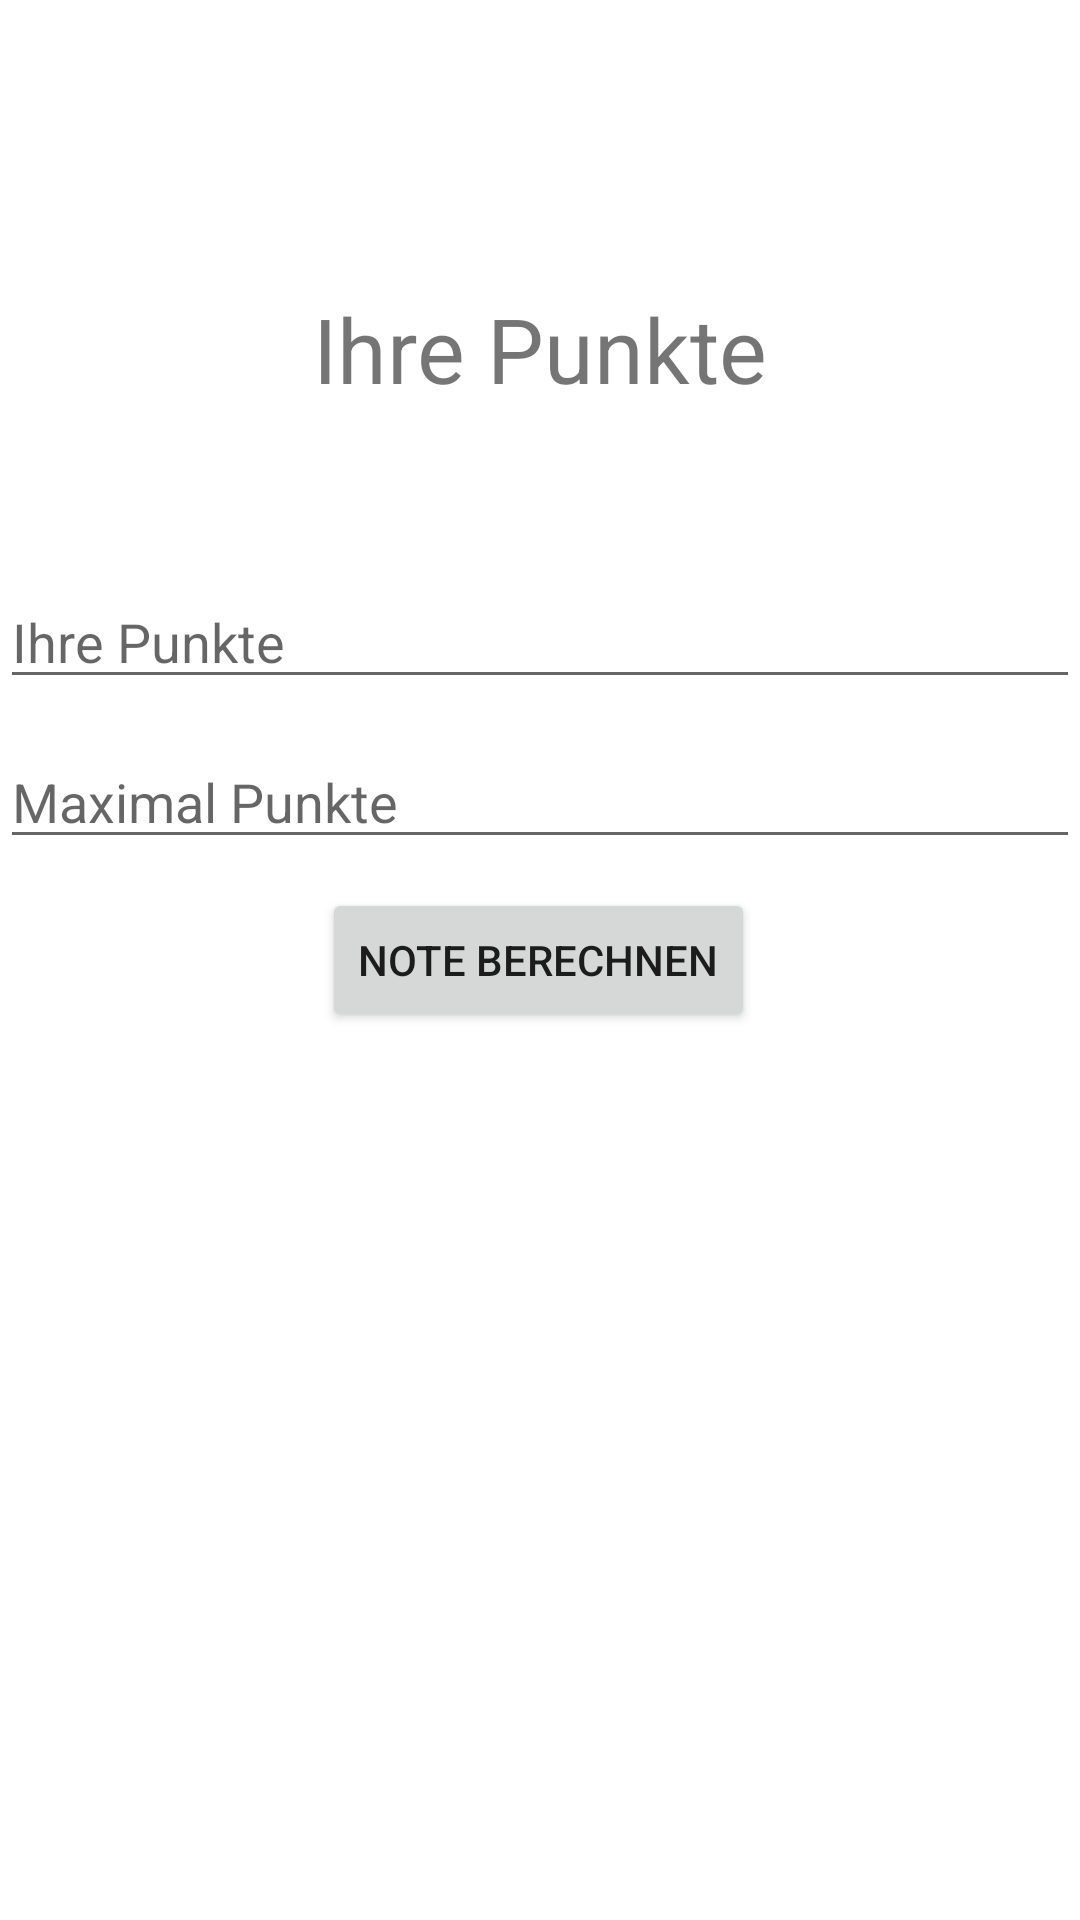

Here is an Android app screen rendered from its layout file. Give the layout XML and the strings, colors and styles it references.
<!-- AndroidManifest.xml: application theme Theme.NotenRechner -->
<!-- res/layout/activity_note_punkte.xml -->
<?xml version="1.0" encoding="utf-8"?>
<androidx.constraintlayout.widget.ConstraintLayout xmlns:android="http://schemas.android.com/apk/res/android"
    xmlns:app="http://schemas.android.com/apk/res-auto"
    xmlns:tools="http://schemas.android.com/tools"
    android:layout_width="match_parent"
    android:layout_height="match_parent"
    tools:context=".Note_punkte">

    <EditText
        android:id="@+id/Max_punkte"
        android:layout_width="match_parent"
        android:layout_height="wrap_content"
        android:inputType="numberDecimal"
        android:hint="Maximal Punkte"
        app:layout_constraintBottom_toBottomOf="parent"
        app:layout_constraintTop_toTopOf="parent"
        app:layout_constraintVertical_bias="0.409"
        tools:layout_editor_absoluteX="16dp" />

    <EditText
        android:id="@+id/Min_punkte"
        android:layout_width="match_parent"
        android:layout_height="wrap_content"
        android:layout_below="@+id/Max_punkte"
        android:inputType="numberDecimal"
        android:hint="Ihre Punkte"
        app:layout_constraintBottom_toBottomOf="parent"
        app:layout_constraintTop_toTopOf="parent"
        app:layout_constraintVertical_bias="0.32"
        tools:layout_editor_absoluteX="16dp" />

    <TextView
        android:layout_width="wrap_content"
        android:layout_height="wrap_content"
        android:layout_alignParentStart="true"
        android:layout_alignParentTop="true"
        android:layout_alignParentEnd="true"
        android:layout_alignParentBottom="true"
        android:layout_marginTop="96dp"
        android:text="Ihre Punkte"
        android:textSize="30sp"
        app:layout_constraintEnd_toEndOf="parent"
        app:layout_constraintStart_toStartOf="parent"
        app:layout_constraintTop_toTopOf="parent" />

    <Button
        android:id="@+id/open_note_berechnen"
        android:layout_width="wrap_content"
        android:layout_height="wrap_content"
        android:text="Note Berechnen"
        app:layout_constraintBottom_toBottomOf="parent"
        app:layout_constraintEnd_toEndOf="parent"
        app:layout_constraintHorizontal_bias="0.497"
        app:layout_constraintStart_toStartOf="parent"
        app:layout_constraintTop_toTopOf="parent" />

</androidx.constraintlayout.widget.ConstraintLayout>
<!-- resources referenced by this layout -->
<resources>
  <style name="Theme.NotenRechner" parent="Theme.MaterialComponents.DayNight.DarkActionBar">
          
          <item name="colorPrimary">@color/purple_500</item>
          <item name="colorPrimaryVariant">@color/purple_700</item>
          <item name="colorOnPrimary">@color/white</item>
          
          <item name="colorSecondary">@color/teal_200</item>
          <item name="colorSecondaryVariant">@color/teal_700</item>
          <item name="colorOnSecondary">@color/black</item>
          
          <item name="android:statusBarColor" tools:targetApi="l">?attr/colorPrimaryVariant</item>
          
      </style>
  <!-- not gathered from this repository: default colours our renderer supplied (Android Studio template values) -->
  <color name="purple_500">#FF6200EE</color>
  <color name="purple_700">#FF3700B3</color>
  <color name="teal_200">#FF03DAC5</color>
  <color name="teal_700">#FF018786</color>
  <color name="black">#FF000000</color>
  <color name="white">#FFFFFFFF</color>
</resources>
